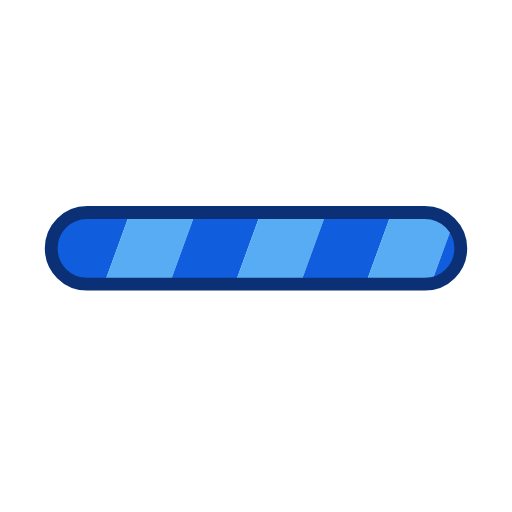
t = 0.00 s
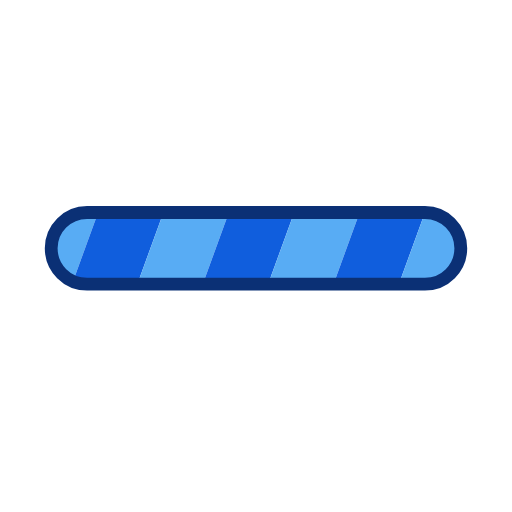
t = 0.25 s
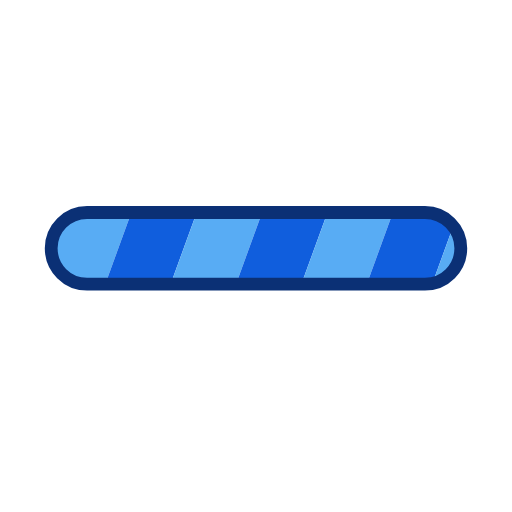
t = 0.50 s
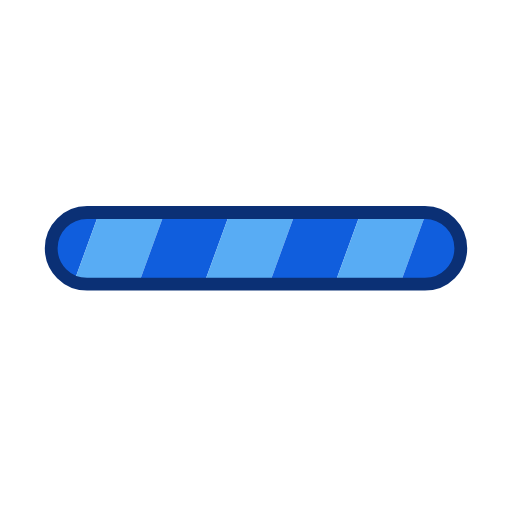
t = 0.75 s

The animated SVG that drew these frames (rendered in a browser with its animation timeline set to each time). Animation: 1 SMIL element (animateTransform=1); one cycle of 1.00 s, repeats indefinitely.

<svg xmlns="http://www.w3.org/2000/svg" xmlns:xlink="http://www.w3.org/1999/xlink" style="margin:auto;background:transparent;display:block;" width="100" height="100" viewBox="0 0 100 100" preserveAspectRatio="xMidYMid">
<defs>
  <pattern id="ldio-ci2yh9dzts-pattern" patternUnits="userSpaceOnUse" x="0" y="0" width="100" height="100">
    <g>
      <g transform="rotate(20 50 50) scale(1.2)">
        <rect x="-20" y="-10" width="10" height="120" fill="#58acf4"></rect>
        <rect x="-10" y="-10" width="10" height="120" fill="#105edd"></rect>
        <rect x="0" y="-10" width="10" height="120" fill="#58acf4"></rect>
        <rect x="10" y="-10" width="10" height="120" fill="#105edd"></rect>
        <rect x="20" y="-10" width="10" height="120" fill="#58acf4"></rect>
        <rect x="30" y="-10" width="10" height="120" fill="#105edd"></rect>
        <rect x="40" y="-10" width="10" height="120" fill="#58acf4"></rect>
        <rect x="50" y="-10" width="10" height="120" fill="#105edd"></rect>
        <rect x="60" y="-10" width="10" height="120" fill="#58acf4"></rect>
        <rect x="70" y="-10" width="10" height="120" fill="#105edd"></rect>
        <rect x="80" y="-10" width="10" height="120" fill="#58acf4"></rect>
        <rect x="90" y="-10" width="10" height="120" fill="#105edd"></rect>
        <rect x="100" y="-10" width="10" height="120" fill="#58acf4"></rect>
        <rect x="110" y="-10" width="10" height="120" fill="#58acf4"></rect>
      </g>
      <animateTransform attributeName="transform" type="translate" values="0 0;26 0" keyTimes="0;1" dur="1s" repeatCount="indefinite"></animateTransform>
    </g>
  </pattern>
</defs>
<rect rx="7" ry="7" x="10" y="41.5" stroke="#0b3075" stroke-width="2.5" width="80" height="14" fill="url(#ldio-ci2yh9dzts-pattern)"></rect>
</svg>
